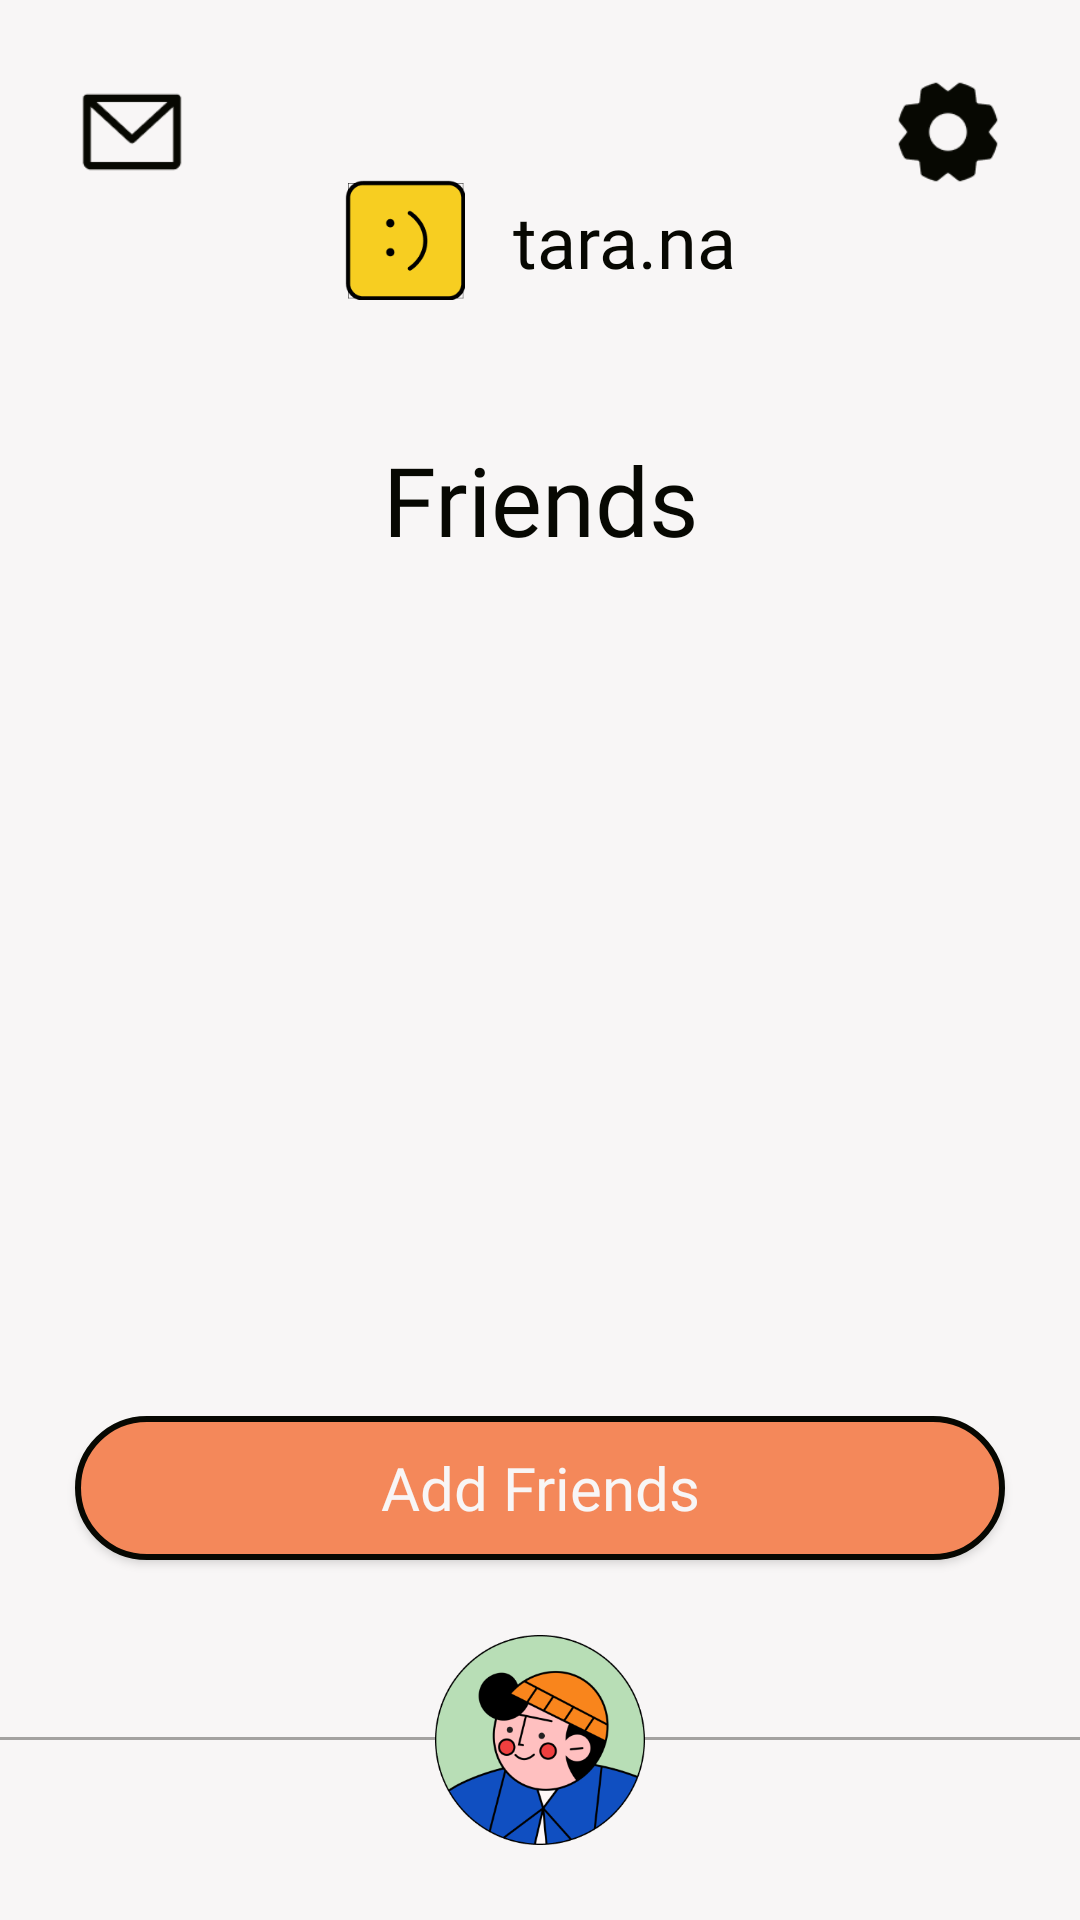

Reconstruct the res/layout file that produces this screen, plus the resources it refers to.
<!-- AndroidManifest.xml: application theme Theme.AppCompat.NoActionBar -->
<!-- res/layout/activity_friends_view.xml -->
<?xml version="1.0" encoding="utf-8"?>
<androidx.constraintlayout.widget.ConstraintLayout xmlns:android="http://schemas.android.com/apk/res/android"
    xmlns:app="http://schemas.android.com/apk/res-auto"
    xmlns:tools="http://schemas.android.com/tools"
    android:layout_width="match_parent"
    android:layout_height="match_parent"
    android:background="#F8F6F6">

    <ImageButton
        android:id="@+id/settings_icon"
        android:layout_width="40dp"
        android:layout_height="40dp"
        android:layout_marginTop="24dp"
        android:layout_marginRight="24dp"
        app:layout_constraintEnd_toEndOf="parent"
        app:layout_constraintTop_toTopOf="parent"
        android:src="@drawable/ic_settings"
        android:background="?android:attr/selectableItemBackgroundBorderless"
        android:scaleType="centerInside"/>

    <ImageButton
        android:id="@+id/inbox_icon"
        android:layout_width="40dp"
        android:layout_height="40dp"
        android:layout_marginLeft="24dp"
        android:layout_marginTop="24dp"
        app:layout_constraintStart_toStartOf="parent"
        app:layout_constraintTop_toTopOf="parent"
        android:src="@drawable/ic_inbox"
        android:background="?android:attr/selectableItemBackgroundBorderless"
        android:scaleType="centerInside"/>

    <androidx.constraintlayout.widget.ConstraintLayout
        android:id="@+id/activity_friends_view_logo"
        android:layout_width="wrap_content"
        android:layout_height="wrap_content"
        android:layout_marginTop="60dp"
        app:layout_constraintEnd_toEndOf="parent"
        app:layout_constraintStart_toStartOf="parent"
        app:layout_constraintTop_toTopOf="parent">

        <ImageView
            android:id="@+id/activity_friends_view_iv_logo"
            android:layout_width="40dp"
            android:layout_height="40dp"
            app:layout_constraintBottom_toBottomOf="parent"
            app:layout_constraintStart_toStartOf="parent"
            app:layout_constraintTop_toTopOf="parent"
            android:src="@drawable/logo_chat" />

        <TextView
            android:id="@+id/activity_friends_view_tv_app_name"
            android:layout_width="wrap_content"
            android:layout_height="wrap_content"
            android:layout_marginStart="16dp"
            android:fontFamily="@font/monument_extended_regular"
            android:text="@string/app_name"
            android:textColor="#070802"
            android:textSize="24sp"
            app:layout_constraintBottom_toBottomOf="parent"
            app:layout_constraintStart_toEndOf="@+id/activity_friends_view_iv_logo"
            app:layout_constraintTop_toTopOf="parent" />

    </androidx.constraintlayout.widget.ConstraintLayout>

    <LinearLayout
        android:id="@+id/activity_friends_view_ll"
        android:layout_width="match_parent"
        android:layout_height="wrap_content"
        android:layout_marginTop="45dp"
        android:orientation="vertical"
        app:layout_constraintTop_toBottomOf="@id/activity_friends_view_logo"
        tools:layout_editor_absoluteX="0dp">

        <TextView
            android:id="@+id/activity_friends_view_tv"
            android:layout_width="match_parent"
            android:layout_height="wrap_content"
            android:layout_marginLeft="25dp"
            android:layout_marginRight="25dp"
            android:layout_marginBottom="25dp"
            android:fontFamily="@font/jeko_demo_extrabold"
            android:text="Friends"
            android:textAlignment="center"
            android:textAllCaps="false"
            android:textColor="#070802"
            android:textSize="32sp" />

    </LinearLayout>

    <ScrollView
        android:id="@+id/activity_friends_view_list_sv"
        android:layout_width="match_parent"
        android:layout_height="0dp"
        app:layout_constraintTop_toBottomOf="@id/activity_friends_view_ll"
        app:layout_constraintBottom_toTopOf="@id/activity_friends_view_add_btn"
        android:fillViewport="true">

        <androidx.recyclerview.widget.RecyclerView
            android:id="@+id/activity_friends_view_rv"
            android:layout_width="match_parent"
            android:layout_height="wrap_content" />
    </ScrollView>

    <Button
        android:id="@+id/activity_friends_view_add_btn"
        android:layout_width="match_parent"
        android:layout_height="wrap_content"
        app:layout_constraintTop_toBottomOf="@id/activity_friends_view_list_sv"
        app:layout_constraintBottom_toTopOf="@id/profile_user1"
        android:layout_gravity="center"
        android:layout_marginLeft="25dp"
        android:layout_marginTop="20dp"
        android:layout_marginRight="25dp"
        android:layout_marginBottom="25dp"
        android:background="@drawable/btn_round_orange_30"
        android:fontFamily="@font/jeko_demo_extrabold"
        android:text="Add Friends"
        android:textAllCaps="false"
        android:textColor="#F8F6F6"
        android:textSize="20sp" />

    <View
        android:id="@+id/back_profile_line"
        android:layout_width="match_parent"
        android:layout_height="1dp"
        android:background="#59070802"
        app:layout_constraintBottom_toBottomOf="parent"
        app:layout_constraintEnd_toEndOf="parent"
        app:layout_constraintStart_toStartOf="parent"
        android:layout_marginBottom="60dp" />

    <View
        android:id="@+id/back_profile_bg"
        android:layout_width="match_parent"
        android:layout_height="60dp"
        android:background="#F8F6F6"
        app:layout_constraintBottom_toBottomOf="parent" />

    <ImageButton
        android:id="@+id/profile_user1"
        android:layout_width="70dp"
        android:layout_height="70dp"
        android:layout_marginBottom="25dp"
        android:layout_gravity="center"
        app:layout_constraintBottom_toBottomOf="parent"
        app:layout_constraintEnd_toEndOf="parent"
        app:layout_constraintStart_toStartOf="parent"
        android:src="@drawable/asset_profile1"
        android:background="?android:attr/selectableItemBackgroundBorderless"
        android:scaleType="centerInside"/>

</androidx.constraintlayout.widget.ConstraintLayout>
<!-- resources referenced by this layout -->
<resources>
  <!-- drawable asset_profile1: png bitmap (drawable, 33216 bytes) -->
  <!-- drawable btn_round_orange_30 (drawable) -->
  <?xml version="1.0" encoding="utf-8"?>
  <shape xmlns:android="http://schemas.android.com/apk/res/android"
      android:shape="rectangle">
      <solid android:color="#F4885A" />
      <corners android:bottomRightRadius="30dp"
          android:bottomLeftRadius="30dp"
          android:topRightRadius="30dp"
          android:topLeftRadius="30dp"/>
      <stroke android:width="2dp" android:color="#070802"/>
  </shape>
  <!-- drawable ic_inbox: png bitmap (drawable, 1168 bytes) -->
  <!-- drawable ic_settings: png bitmap (drawable, 2144 bytes) -->
  <!-- drawable logo_chat: png bitmap (drawable, 2821 bytes) -->
  <string name="app_name">tara.na</string>
</resources>
